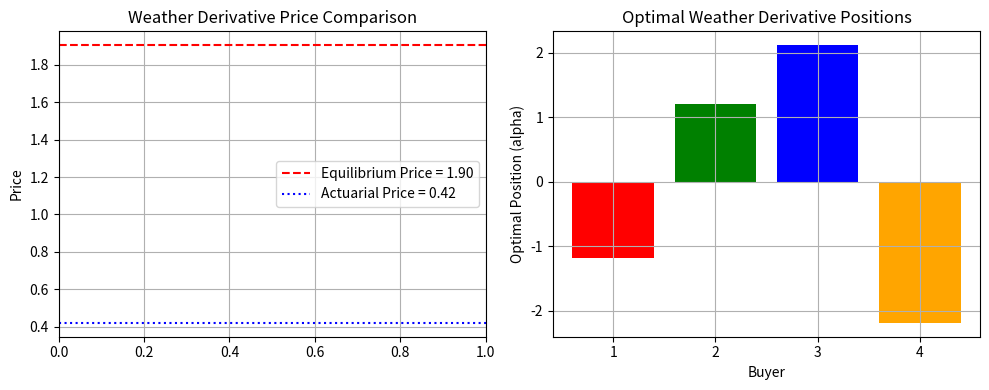
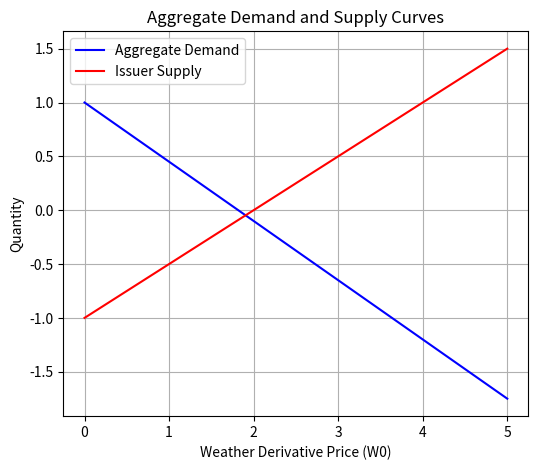
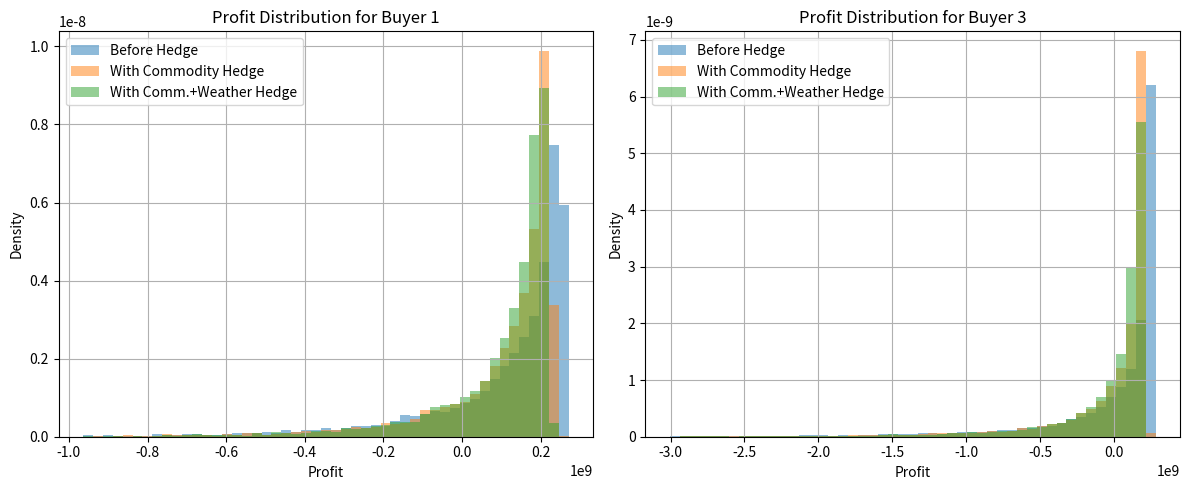
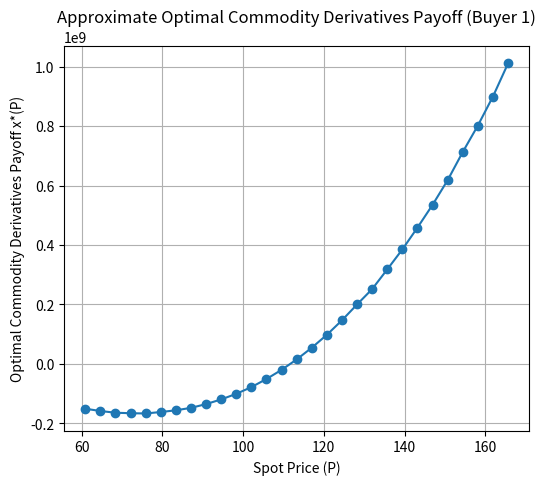

Python code for these plots, in order:
import numpy as np
import matplotlib.pyplot as plt
from scipy.optimize import fsolve
from scipy.stats import norm

np.random.seed(42)
N = 10000   
mu_T = 80  # (daily average temperature)  
sigma_T = 5      
strike = 85       
B1 = 1.0 # one period with risk free rate r=0
PR = 120.0 # Retail price
nu_buyer = 0.1   # Risk aversion 
nu_issuer = 0.01 

# -----------------------------
# dummy params and monte carlo 
# -----------------------------
Z = np.random.randn(N)
T = mu_T + sigma_T * Z
W1 = np.maximum(T - strike, 0) #WD

# W1 sample moments (for supply function)
mu_W1 = np.mean(W1)
var_W1 = np.var(W1)
print(f"Simulated Weather Option Payoff: mean = {mu_W1:.2f}, variance = {var_W1:.2f}")

# Each buyer_i - lognormal models:
#   D_i = exp( a_i * Z + b_i * Z_i + c_i )
#   P_i = exp( e_i * Z + f_i * Z_i + g_i )
# Z is the common shock (correlated with temperature) and Z_i is an idiosyncratic shock for buyer i.

# correlation among T, D and P : no commodity derivative assumption
params = {
    1: {'a': 0.3, 'b': 0.2, 'c': 16.0, 'e': 0.2, 'f': 0.1, 'g': 4.6}, # Buyer 1: positive correl
    # Buyer 2: negative
    2: {'a': -0.3, 'b': 0.2, 'c': 16.0, 'e': -0.2, 'f': 0.1, 'g': 4.6},
    # Buyer 3: positive 
    3: {'a': 0.4, 'b': 0.3, 'c': 16.0, 'e': 0.3, 'f': 0.2, 'g': 4.6},
    # Buyer 4: negative
    4: {'a': -0.4, 'b': 0.3, 'c': 16.0, 'e': -0.3, 'f': 0.2, 'g': 4.6}
}
D = {}   # commodity demand
P = {}   # spot price
I = {}   # income function: I = (PR - P) * D

for i in range(1, 5):
    par = params[i]
    # Independent idiosyncratic shock for buyer i
    Zi = np.random.randn(N)
    # Demand and spot price simulation
    D[i] = np.exp(par['a'] * Z + par['b'] * Zi + par['c'])
    P[i] = np.exp(par['e'] * Z + par['f'] * Zi + par['g'])
    I[i] = (PR - P[i]) * D[i]  # income: (retail price - spot price)*demand

    # Print approximate means for reference:
    print(f"Buyer {i}: Mean Demand = {np.mean(D[i]):.2e}, Mean Spot Price = {np.mean(P[i]):.2f}")

# ----------------------------- linear Demand and Supply Functions for Weather Derivatives -----------------------------

# buyer_i's weather derivative demand as linear functions:
#   alpha_i(W0) = A_i - B_i * W0.
# choose A_i and B_i such that:
#   - Buyers 1 and 4 take short positions (negative A_i)
#   - Buyers 2 and 3 take long positions.
A = {1: -1.0, 2:  1.5, 3: 2.5, 4: -2.0}
B_coef = {1: 0.10, 2: 0.15, 3: 0.20, 4: 0.10}

def buyer_demand(W0, i):
    """Weather derivative demand for buyer i as a linear function."""
    return A[i] - B_coef[i] * W0

# issuer: linear supply function:
#   alpha_m(W0) = C * W0 + D.
C = 0.50
D_const = -1.0
def issuer_supply(W0):
    return C * W0 + D_const

# Market clearing requires: sum_{i=1}^4 alpha_i(W0) = issuer_supply(W0).

def market_clearing(W0):
    total_demand = sum(buyer_demand(W0, i) for i in range(1, 5))
    supply = issuer_supply(W0)
    return total_demand - supply

# price solve
W0_eq, = fsolve(market_clearing, x0=1.0)
print(f"\nEquilibrium weather derivative price (W0) = {W0_eq:.2f}")

# individual optimal choices given equilibrium price:
alpha_opt = {i: buyer_demand(W0_eq, i) for i in range(1, 5)}
alpha_issuer = issuer_supply(W0_eq)
print("Optimal positions (weather derivative quantities):")
for i in range(1, 5):
    print(f"  Buyer {i}: alpha = {alpha_opt[i]:.2f}")
print(f"  Issuer: alpha = {alpha_issuer:.2f}")

# Plot Equilibrium Price vs. Actuarial Price and Optimal Choices
# Define an "actuarial" price as the discounted expected payoff under P, i.e. the mean of W1 (since B1=1. this is the E[W1] discounted.
W0_actuarial = mu_W1

plt.figure(figsize=(10,4))

plt.subplot(1,2,1)
plt.axhline(W0_eq, color='red', linestyle='--', label=f'Equilibrium Price = {W0_eq:.2f}')
plt.axhline(W0_actuarial, color='blue', linestyle=':', label=f'Actuarial Price = {W0_actuarial:.2f}')
plt.title("Weather Derivative Price Comparison")
plt.ylabel("Price")
plt.legend()
plt.grid(True)

plt.subplot(1,2,2)
buyers = np.arange(1,5)
positions = [alpha_opt[i] for i in buyers]
plt.bar(buyers, positions, color=['red','green','blue','orange'])
plt.xlabel("Buyer")
plt.ylabel("Optimal Position (alpha)")
plt.title("Optimal Weather Derivative Positions")
plt.xticks(buyers)
plt.grid(True)

plt.tight_layout()
plt.show()

# Aggregated Demand and Supply Curves
W0_vals = np.linspace(0, 5, 100)
demand_vals = [sum(buyer_demand(w0, i) for i in range(1,5)) for w0 in W0_vals]
supply_vals = [issuer_supply(w0) for w0 in W0_vals]

plt.figure(figsize=(6,5))
plt.plot(W0_vals, demand_vals, label="Aggregate Demand", color='blue')
plt.plot(W0_vals, supply_vals, label="Issuer Supply", color='red')
plt.xlabel("Weather Derivative Price (W0)")
plt.ylabel("Quantity")
plt.title("Aggregate Demand and Supply Curves")
plt.legend()
plt.grid(True)
plt.show()

# Risk Hedging and Risk Sharing Effects - change in the "certain equivalent"
# simulated profit distributions for two representative buyers under three cases:
#   (i) Before hedging (no weather and commodity exposure): Profit = I_i.
#   (ii) Including commodity derivatives (assume hedging reduces variance by 20%).
#   (iii) Including commodity + weather derivatives (assume further variance reduction by 10%).

def adjust_profit(profit, reduction):
    """Assume hedging reduces variance by shifting the profit distribution closer to its mean.
       'reduction' is a fraction by which the deviation from the mean is reduced."""
    mean_profit = np.mean(profit)
    return mean_profit + (profit - mean_profit) * (1 - reduction)

# buyer 1 (has commodity derivatives) and buyer 3 (no commodity derivatives)
buyers_to_plot = [1, 3]
labels = {1: "Buyer 1", 3: "Buyer 3"}

plt.figure(figsize=(12,5))
for j, buyer in enumerate(buyers_to_plot, 1):
    profit_before = I[buyer]  # unhedged
    profit_comm = adjust_profit(profit_before, reduction=0.20)
    profit_comm_wea = adjust_profit(profit_comm, reduction=0.10)
    
    plt.subplot(1,2,j)
    bins = np.linspace(np.percentile(profit_before, 1), np.percentile(profit_before, 99), 50)
    plt.hist(profit_before, bins=bins, density=True, alpha=0.5, label="Before Hedge")
    plt.hist(profit_comm, bins=bins, density=True, alpha=0.5, label="With Commodity Hedge")
    plt.hist(profit_comm_wea, bins=bins, density=True, alpha=0.5, label="With Comm.+Weather Hedge")
    plt.xlabel("Profit")
    plt.ylabel("Density")
    plt.title(f"Profit Distribution for {labels[buyer]}")
    plt.legend()
    plt.grid(True)

plt.tight_layout()
plt.show()

#  Optimal Commodity Derivatives Portfolio Payoff
# in paper, the optimal commodity derivatives payoff (x*(P)) is given by - 
#   x*(P) = μ_I - E[I|P] - (α* W0 / B1) * (1 + (1/(W0 B1))*(E[W1|P] - μ_W1))
# approx by first binning the simulated spot prices for Buyer 1, and computing the conditional average of I and W1.

buyer = 1  # for example, Buyer 1
P_vals = P[buyer]
I_vals = I[buyer]
W1_vals = W1  # common for all

# Bin P (spot price) values and compute conditional means.
n_bins = 30
bins = np.linspace(np.percentile(P_vals, 1), np.percentile(P_vals, 99), n_bins)
bin_indices = np.digitize(P_vals, bins)
E_I_given_P = np.array([np.mean(I_vals[bin_indices==i]) if np.sum(bin_indices==i)>0 else np.nan for i in range(1, n_bins+1)])
E_W1_given_P = np.array([np.mean(W1_vals[bin_indices==i]) if np.sum(bin_indices==i)>0 else np.nan for i in range(1, n_bins+1)])
P_bin_centers = (bins[:-1] + bins[1:]) / 2
# For simplicity, let μ_I be the overall mean of I and use our computed μ_W1.
mu_I = np.mean(I_vals)

# Using (with B1=1) – as an approximation.
x_star = (mu_I - E_I_given_P) - (alpha_opt[buyer] * W0_eq) * (1 + (1/(W0_eq))*(E_W1_given_P - mu_W1))

plt.figure(figsize=(6,5))
plt.plot(P_bin_centers, x_star[:-1], marker='o')
plt.xlabel("Spot Price (P)")
plt.ylabel("Optimal Commodity Derivatives Payoff x*(P)")
plt.title("Approximate Optimal Commodity Derivatives Payoff (Buyer 1)")
plt.grid(True)
plt.show()
